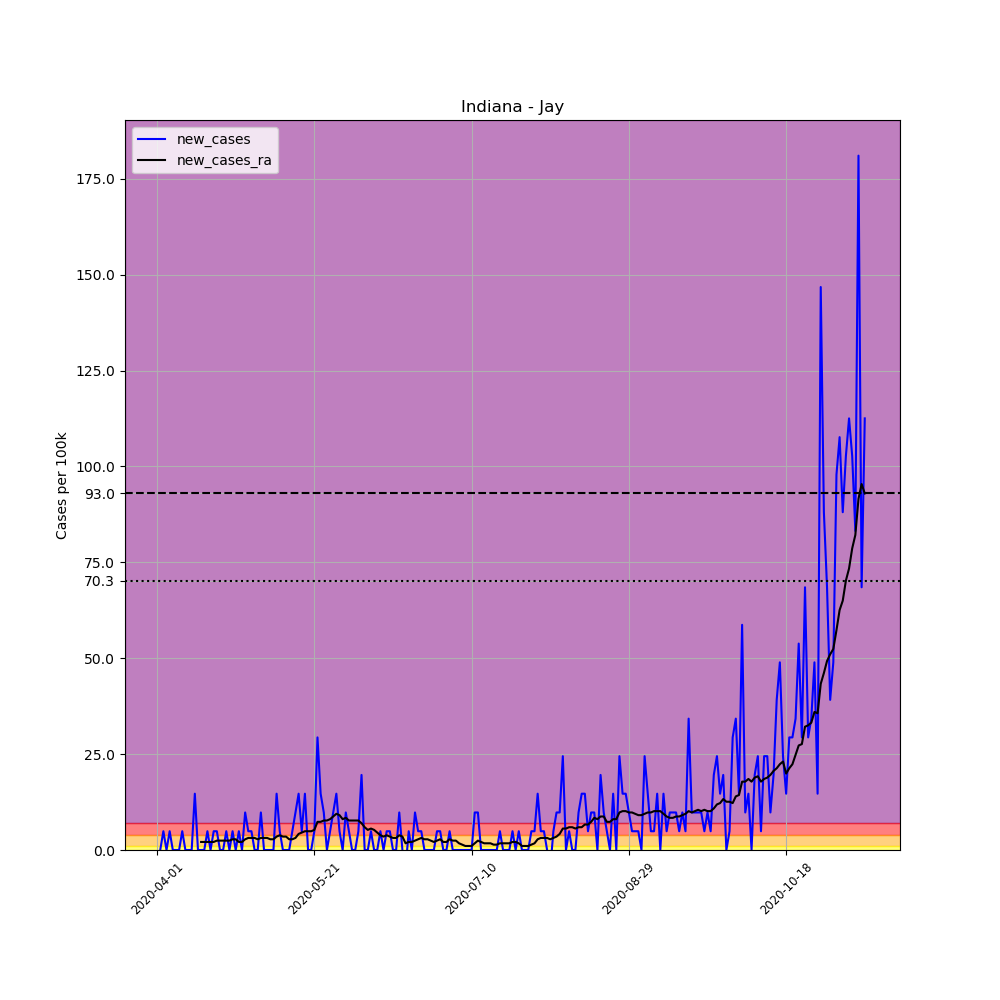

Data behind this chart, as committed beside it:
, date, county, state, fips, cases, deaths, COUNTY, STNAME, CTYNAME, POPESTIMATE2019, per_100k, new_cases, new_cases_ra
506911, 2020-04-01, Jay, Indiana, 18075, 1, 0, 75, Indiana, Jay, 20436, 4.893, , 
506912, 2020-04-02, Jay, Indiana, 18075, 1, 0, 75, Indiana, Jay, 20436, 4.893, 0.0, 
506913, 2020-04-03, Jay, Indiana, 18075, 2, 0, 75, Indiana, Jay, 20436, 9.787, 4.893, 
506914, 2020-04-04, Jay, Indiana, 18075, 2, 0, 75, Indiana, Jay, 20436, 9.787, 0.0, 
506915, 2020-04-05, Jay, Indiana, 18075, 3, 0, 75, Indiana, Jay, 20436, 14.68, 4.893, 
506916, 2020-04-06, Jay, Indiana, 18075, 3, 0, 75, Indiana, Jay, 20436, 14.68, 0.0, 
506917, 2020-04-07, Jay, Indiana, 18075, 3, 0, 75, Indiana, Jay, 20436, 14.68, 0.0, 
506918, 2020-04-08, Jay, Indiana, 18075, 3, 0, 75, Indiana, Jay, 20436, 14.68, 0.0, 
506919, 2020-04-09, Jay, Indiana, 18075, 4, 0, 75, Indiana, Jay, 20436, 19.57, 4.893, 
506920, 2020-04-10, Jay, Indiana, 18075, 4, 0, 75, Indiana, Jay, 20436, 19.57, 0.0, 
506921, 2020-04-11, Jay, Indiana, 18075, 4, 0, 75, Indiana, Jay, 20436, 19.57, 0.0, 
506922, 2020-04-12, Jay, Indiana, 18075, 4, 0, 75, Indiana, Jay, 20436, 19.57, 0.0, 
506923, 2020-04-13, Jay, Indiana, 18075, 7, 0, 75, Indiana, Jay, 20436, 34.25, 14.68, 
506924, 2020-04-14, Jay, Indiana, 18075, 7, 0, 75, Indiana, Jay, 20436, 34.25, 0.0, 
506925, 2020-04-15, Jay, Indiana, 18075, 7, 0, 75, Indiana, Jay, 20436, 34.25, 0.0, 2.097
506926, 2020-04-16, Jay, Indiana, 18075, 7, 0, 75, Indiana, Jay, 20436, 34.25, 0.0, 2.097
506927, 2020-04-17, Jay, Indiana, 18075, 8, 0, 75, Indiana, Jay, 20436, 39.15, 4.893, 2.097
506928, 2020-04-18, Jay, Indiana, 18075, 8, 0, 75, Indiana, Jay, 20436, 39.15, 0.0, 2.097
506929, 2020-04-19, Jay, Indiana, 18075, 9, 0, 75, Indiana, Jay, 20436, 44.04, 4.893, 2.097
506930, 2020-04-20, Jay, Indiana, 18075, 10, 0, 75, Indiana, Jay, 20436, 48.93, 4.893, 2.447
506931, 2020-04-21, Jay, Indiana, 18075, 10, 0, 75, Indiana, Jay, 20436, 48.93, 0.0, 2.447
506932, 2020-04-22, Jay, Indiana, 18075, 10, 0, 75, Indiana, Jay, 20436, 48.93, 0.0, 2.447
506933, 2020-04-23, Jay, Indiana, 18075, 11, 0, 75, Indiana, Jay, 20436, 53.83, 4.893, 2.447
506934, 2020-04-24, Jay, Indiana, 18075, 11, 0, 75, Indiana, Jay, 20436, 53.83, 0.0, 2.447
506935, 2020-04-25, Jay, Indiana, 18075, 12, 0, 75, Indiana, Jay, 20436, 58.72, 4.893, 2.796
506936, 2020-04-26, Jay, Indiana, 18075, 12, 0, 75, Indiana, Jay, 20436, 58.72, 0.0, 2.796
506937, 2020-04-27, Jay, Indiana, 18075, 13, 0, 75, Indiana, Jay, 20436, 63.61, 4.893, 2.097
506938, 2020-04-28, Jay, Indiana, 18075, 13, 0, 75, Indiana, Jay, 20436, 63.61, 0.0, 2.097
506939, 2020-04-29, Jay, Indiana, 18075, 15, 0, 75, Indiana, Jay, 20436, 73.4, 9.787, 2.796
506940, 2020-04-30, Jay, Indiana, 18075, 16, 0, 75, Indiana, Jay, 20436, 78.29, 4.893, 3.146
506941, 2020-05-01, Jay, Indiana, 18075, 17, 0, 75, Indiana, Jay, 20436, 83.19, 4.893, 3.146
506942, 2020-05-02, Jay, Indiana, 18075, 17, 0, 75, Indiana, Jay, 20436, 83.19, 0.0, 3.146
506943, 2020-05-03, Jay, Indiana, 18075, 17, 0, 75, Indiana, Jay, 20436, 83.19, 0.0, 2.796
506944, 2020-05-04, Jay, Indiana, 18075, 19, 0, 75, Indiana, Jay, 20436, 92.97, 9.787, 3.146
506945, 2020-05-05, Jay, Indiana, 18075, 19, 0, 75, Indiana, Jay, 20436, 92.97, 0.0, 3.146
506946, 2020-05-06, Jay, Indiana, 18075, 19, 0, 75, Indiana, Jay, 20436, 92.97, 0.0, 3.146
506947, 2020-05-07, Jay, Indiana, 18075, 19, 0, 75, Indiana, Jay, 20436, 92.97, 0.0, 2.796
506948, 2020-05-08, Jay, Indiana, 18075, 19, 0, 75, Indiana, Jay, 20436, 92.97, 0.0, 2.796
506949, 2020-05-09, Jay, Indiana, 18075, 22, 0, 75, Indiana, Jay, 20436, 107.7, 14.68, 3.495
506950, 2020-05-10, Jay, Indiana, 18075, 23, 0, 75, Indiana, Jay, 20436, 112.5, 4.893, 3.845
506951, 2020-05-11, Jay, Indiana, 18075, 23, 0, 75, Indiana, Jay, 20436, 112.5, 0.0, 3.495
506952, 2020-05-12, Jay, Indiana, 18075, 23, 0, 75, Indiana, Jay, 20436, 112.5, 0.0, 3.495
506953, 2020-05-13, Jay, Indiana, 18075, 23, 0, 75, Indiana, Jay, 20436, 112.5, 0.0, 2.796
506954, 2020-05-14, Jay, Indiana, 18075, 24, 0, 75, Indiana, Jay, 20436, 117.4, 4.893, 2.796
506955, 2020-05-15, Jay, Indiana, 18075, 26, 0, 75, Indiana, Jay, 20436, 127.2, 9.787, 3.146
506956, 2020-05-16, Jay, Indiana, 18075, 29, 0, 75, Indiana, Jay, 20436, 141.9, 14.68, 4.194
506957, 2020-05-17, Jay, Indiana, 18075, 30, 0, 75, Indiana, Jay, 20436, 146.8, 4.893, 4.544
506958, 2020-05-18, Jay, Indiana, 18075, 33, 0, 75, Indiana, Jay, 20436, 161.5, 14.68, 4.893
506959, 2020-05-19, Jay, Indiana, 18075, 33, 0, 75, Indiana, Jay, 20436, 161.5, 0.0, 4.893
506960, 2020-05-20, Jay, Indiana, 18075, 33, 0, 75, Indiana, Jay, 20436, 161.5, 0.0, 4.893
506961, 2020-05-21, Jay, Indiana, 18075, 34, 0, 75, Indiana, Jay, 20436, 166.4, 4.893, 5.243
506962, 2020-05-22, Jay, Indiana, 18075, 40, 0, 75, Indiana, Jay, 20436, 195.7, 29.36, 7.34
506963, 2020-05-23, Jay, Indiana, 18075, 43, 0, 75, Indiana, Jay, 20436, 210.4, 14.68, 7.34
506964, 2020-05-24, Jay, Indiana, 18075, 45, 0, 75, Indiana, Jay, 20436, 220.2, 9.787, 7.69
506965, 2020-05-25, Jay, Indiana, 18075, 45, 0, 75, Indiana, Jay, 20436, 220.2, 0.0, 7.69
506966, 2020-05-26, Jay, Indiana, 18075, 46, 0, 75, Indiana, Jay, 20436, 225.1, 4.893, 8.039
506967, 2020-05-27, Jay, Indiana, 18075, 48, 0, 75, Indiana, Jay, 20436, 234.9, 9.787, 8.738
506968, 2020-05-28, Jay, Indiana, 18075, 51, 0, 75, Indiana, Jay, 20436, 249.6, 14.68, 9.437
506969, 2020-05-29, Jay, Indiana, 18075, 52, 0, 75, Indiana, Jay, 20436, 254.5, 4.893, 9.088
506970, 2020-05-30, Jay, Indiana, 18075, 52, 0, 75, Indiana, Jay, 20436, 254.5, 0.0, 8.039
... 166 more rows
